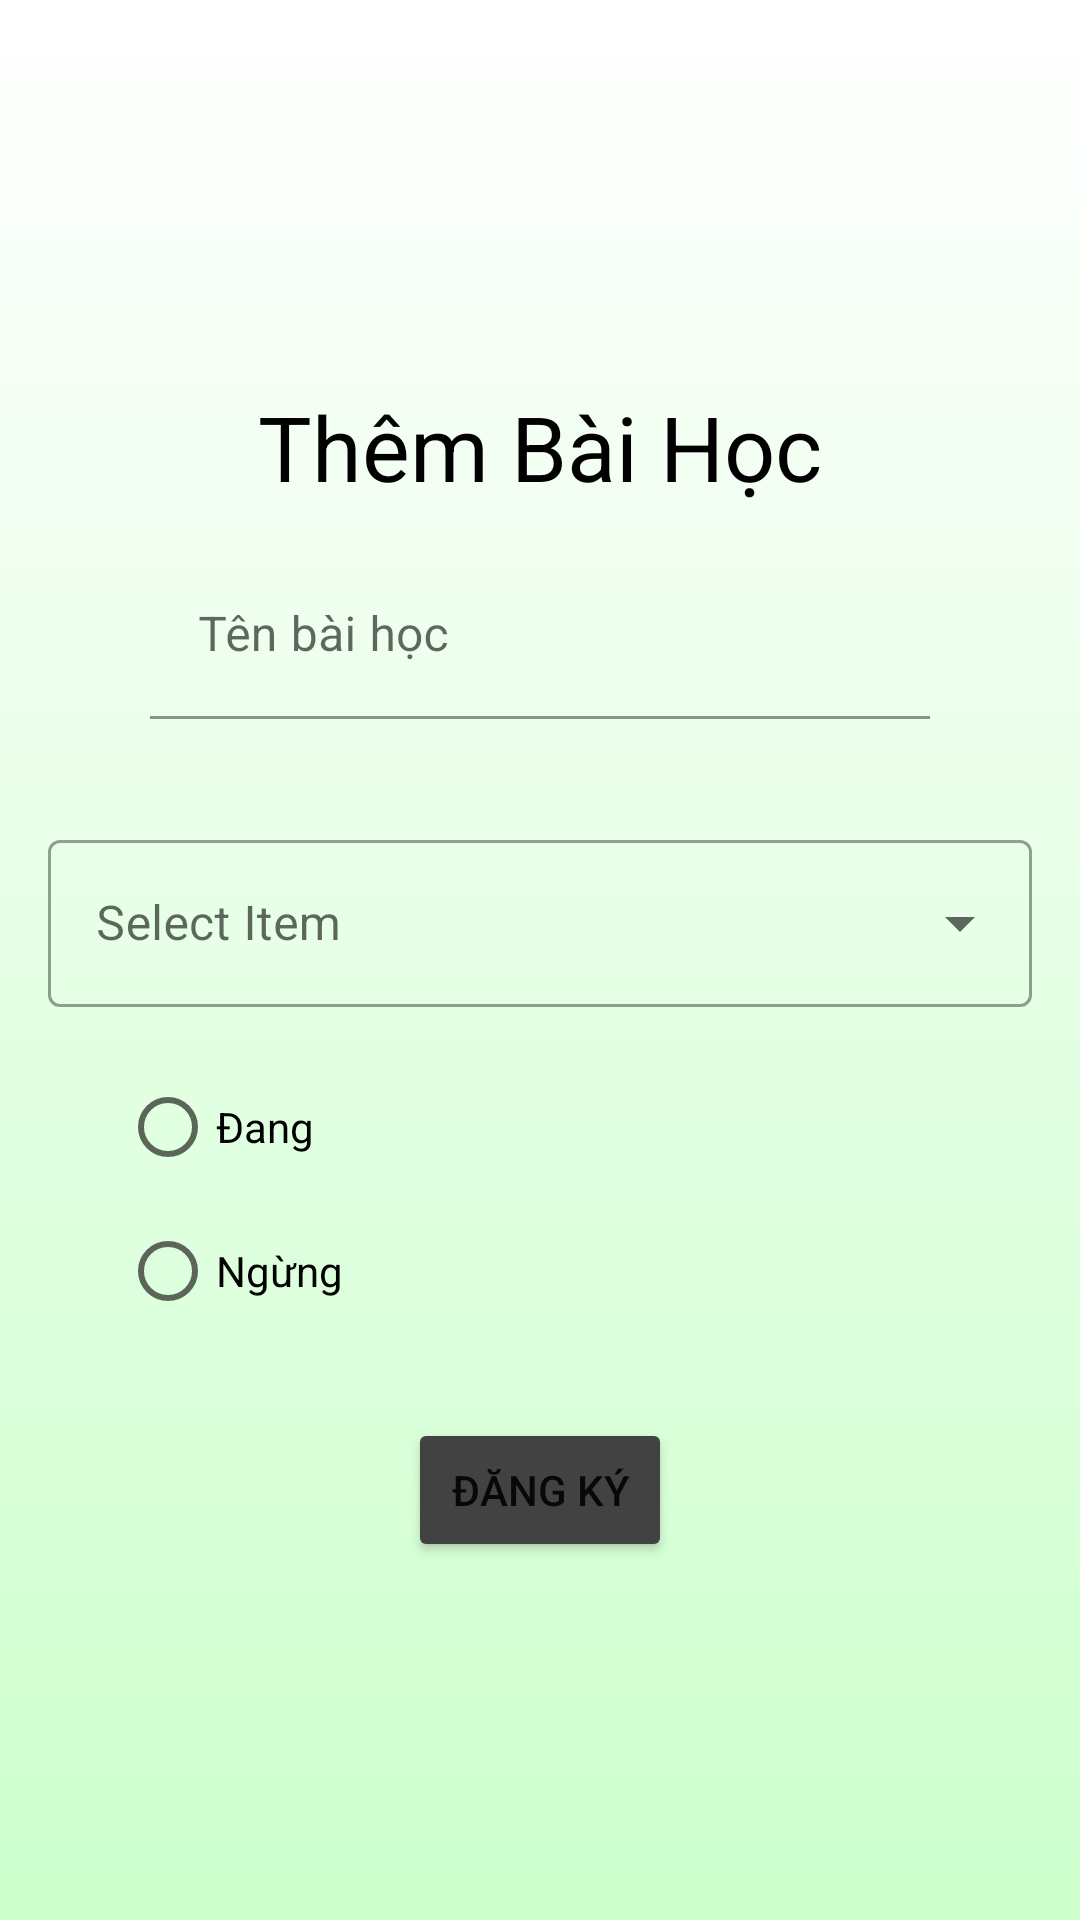

Produce the Android XML layout that renders to this screen, including the resource entries it uses.
<!-- AndroidManifest.xml: application theme Theme.DAA -->
<!-- res/layout/inflater_exam.xml -->
<?xml version="1.0" encoding="utf-8"?>
<androidx.constraintlayout.widget.ConstraintLayout xmlns:android="http://schemas.android.com/apk/res/android"
    xmlns:tools="http://schemas.android.com/tools"
    android:layout_width="match_parent"
    android:layout_height="match_parent"
    xmlns:app="http://schemas.android.com/apk/res-auto"
    android:background="@drawable/gradient_background_register">

    <LinearLayout
        android:id="@+id/ie_linearLayout1"
        android:layout_width="match_parent"
        android:layout_height="wrap_content"
        android:gravity="center_vertical"
        android:orientation="vertical"
        app:layout_constraintBottom_toTopOf="@+id/ie_linearLayout2"
        app:layout_constraintEnd_toEndOf="parent"
        app:layout_constraintStart_toStartOf="parent"
        app:layout_constraintTop_toTopOf="parent"
        app:layout_constraintVertical_chainStyle="packed">

        <TextView
            android:layout_width="wrap_content"
            android:layout_height="wrap_content"
            android:id="@+id/ie_examID"
            android:visibility="invisible"/>

        <TextView
            android:layout_width="wrap_content"
            android:layout_height="wrap_content"
            android:layout_gravity="center"
            android:layout_marginBottom="15dp"
            android:layout_marginTop="15dp"
            android:text="Thêm Bài Học"
            android:textColor="@color/black"
            android:textSize="30sp" />

    </LinearLayout>

    <LinearLayout
        android:id="@+id/ie_linearLayout2"
        android:layout_width="match_parent"
        android:layout_height="wrap_content"
        android:layout_gravity="center_vertical"
        android:orientation="vertical"
        app:layout_constraintBottom_toBottomOf="parent"
        app:layout_constraintEnd_toEndOf="parent"
        app:layout_constraintStart_toStartOf="parent"
        app:layout_constraintTop_toBottomOf="@+id/ie_linearLayout1">

        <com.google.android.material.textfield.TextInputLayout
            android:layout_width="fill_parent"
            android:layout_height="wrap_content">

            <com.google.android.material.textfield.TextInputEditText
                android:id="@+id/ie_examName"
                android:layout_width="fill_parent"
                android:layout_height="wrap_content"
                android:layout_marginLeft="50dp"
                android:layout_marginRight="50dp"
                android:background="@android:color/transparent"
                android:hint="Tên bài học"
                android:inputType="text"
                app:boxBackgroundColor="@android:color/transparent"
                tools:ignore="TouchTargetSizeCheck" />
        </com.google.android.material.textfield.TextInputLayout>

        <TextView
            android:id="@+id/ie_subjectID"
            android:layout_width="wrap_content"
            android:layout_height="wrap_content"
            android:visibility="invisible"/>

        <com.google.android.material.textfield.TextInputLayout
            android:layout_width="match_parent"
            android:layout_height="wrap_content"
            android:layout_margin="16dp"
            android:hint="@string/select"
            style="@style/Widget.MaterialComponents.TextInputLayout.OutlinedBox.ExposedDropdownMenu"
            >

            <AutoCompleteTextView
                android:id="@+id/ie_subjectName"
                android:layout_width="match_parent"
                android:layout_height="wrap_content"
                android:inputType="none"
                tools:ignore="SpeakableTextPresentCheck,TouchTargetSizeCheck"
                />
        </com.google.android.material.textfield.TextInputLayout>

        <RadioGroup
            android:layout_width="match_parent"
            android:layout_height="wrap_content">
            <RadioButton
                android:id="@+id/ie_active"
                android:layout_width="match_parent"
                android:layout_height="wrap_content"
                android:layout_marginLeft="40dp"
                android:text="Đang"
                tools:ignore="TouchTargetSizeCheck" />

            <RadioButton
                android:id="@+id/ie_noActive"
                android:layout_width="match_parent"
                android:layout_height="wrap_content"
                android:layout_marginLeft="40dp"
                android:text="Ngừng"
                tools:ignore="TouchTargetSizeCheck" />
        </RadioGroup>

        <Button
            android:id="@+id/ie_insertOrUpdate"
            android:layout_width="wrap_content"
            android:layout_height="wrap_content"
            android:layout_gravity="center_horizontal"
            android:layout_marginBottom="25dp"
            android:layout_marginTop="25dp"
            android:backgroundTint="@color/cardview_dark_background"
            android:text="@string/Register"/>

    </LinearLayout>

</androidx.constraintlayout.widget.ConstraintLayout>
<!-- resources referenced by this layout -->
<resources>
  <color name="black">#000000</color>
  <!-- drawable gradient_background_register (drawable-v24) -->
  <?xml version="1.0" encoding="utf-8"?>
  <selector xmlns:android="http://schemas.android.com/apk/res/android">
  <item>
      <shape>
          <gradient
              android:angle="90"
              android:startColor="#ccffcc"
              android:endColor="#ffff"
              android:type="linear"
              />
      </shape>
  </item>
  </selector>
  <string name="Register">Đăng ký</string>
  <string name="select">Select Item</string>
  <style name="Theme.DAA" parent="Theme.MaterialComponents.DayNight.DarkActionBar">
          
          <item name="colorPrimary">@color/purple_500</item>
          <item name="colorPrimaryVariant">@color/purple_700</item>
          <item name="colorOnPrimary">@color/white</item>
          
          <item name="colorSecondary">@color/teal_200</item>
          <item name="colorSecondaryVariant">@color/teal_700</item>
          <item name="colorOnSecondary">@color/black</item>
          
          <item name="android:statusBarColor">?attr/colorPrimaryVariant</item>
          
  
      </style>
  <color name="purple_500">#FF6200EE</color>
  <color name="purple_700">#FF3700B3</color>
  <color name="white">#ffffffff</color>
  <color name="teal_200">#FF03DAC5</color>
  <color name="teal_700">#FF018786</color>
</resources>
